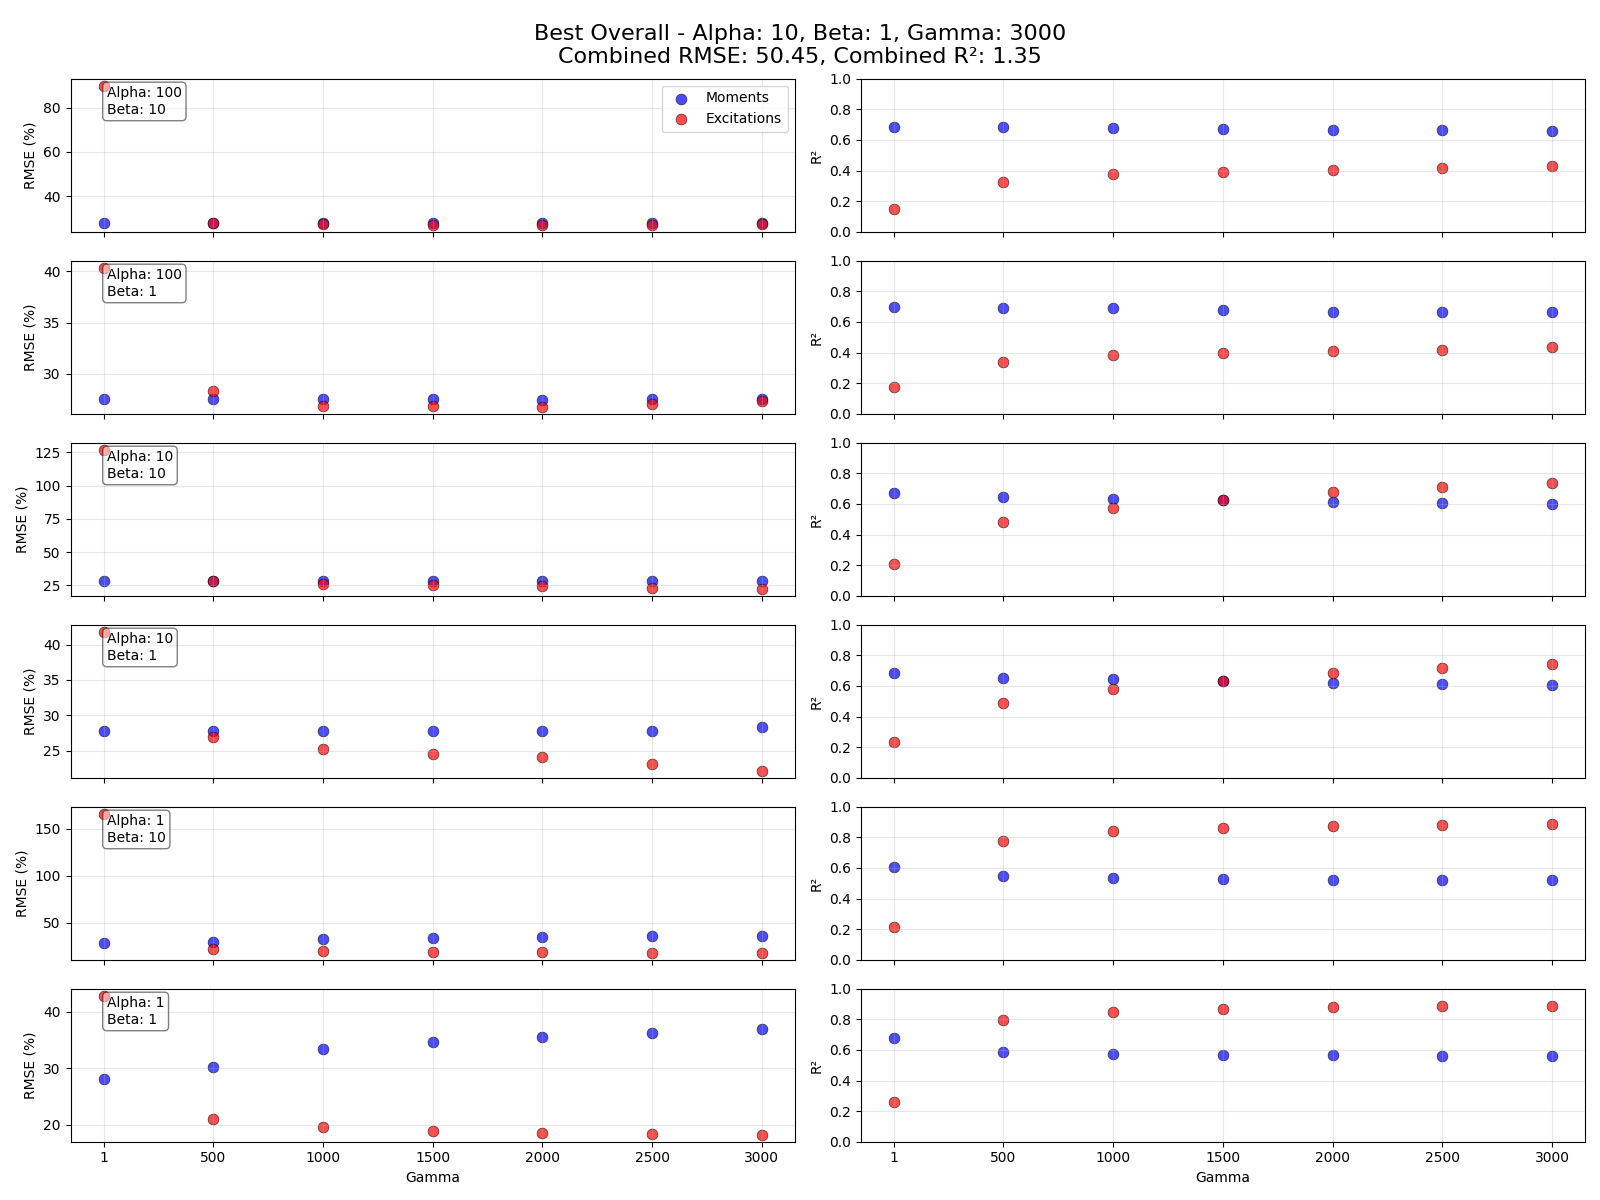

Data behind this chart, as committed beside it:
Alpha, Beta, Gamma, RMSE_Moments, R2_Moments, RMSE_Excitations, R2_Excitations
100, 10, 1, 27.77, 0.6812, 90.05, 0.1482
100, 10, 1000, 27.71, 0.6747, 27.44, 0.3742
100, 10, 1500, 27.83, 0.6706, 26.98, 0.3914
100, 10, 2000, 27.82, 0.6667, 27.06, 0.4049
100, 10, 2500, 27.83, 0.6625, 27.03, 0.4196
100, 10, 3000, 27.82, 0.6556, 27.32, 0.432
100, 10, 500, 27.64, 0.6833, 27.95, 0.3232
100, 1, 1, 27.51, 0.6971, 40.36, 0.1776
100, 1, 1000, 27.54, 0.6919, 26.9, 0.3833
100, 1, 1500, 27.52, 0.6771, 26.9, 0.3967
100, 1, 2000, 27.43, 0.6677, 26.8, 0.4087
100, 1, 2500, 27.55, 0.6635, 27.07, 0.4189
100, 1, 3000, 27.54, 0.6641, 27.38, 0.4358
100, 1, 500, 27.55, 0.6927, 28.29, 0.3389
10, 10, 1, 28, 0.6711, 127, 0.2047
10, 10, 1000, 28.02, 0.6346, 25.84, 0.5721
10, 10, 1500, 28, 0.6245, 24.94, 0.6252
10, 10, 2000, 28, 0.6133, 24.38, 0.6768
10, 10, 2500, 28, 0.6051, 23.33, 0.7118
10, 10, 3000, 28.39, 0.6014, 22.43, 0.7384
10, 10, 500, 28, 0.6445, 27.91, 0.4807
10, 1, 1, 27.81, 0.6846, 41.82, 0.2365
10, 1, 1000, 27.76, 0.6422, 25.24, 0.5774
10, 1, 1500, 27.81, 0.6303, 24.58, 0.6297
10, 1, 2000, 27.77, 0.6211, 24.06, 0.684
10, 1, 2500, 27.77, 0.6119, 23.06, 0.7186
10, 1, 3000, 28.29, 0.6072, 22.17, 0.7447
10, 1, 500, 27.8, 0.652, 26.93, 0.4865
1, 10, 1, 28.67, 0.6061, 166, 0.2154
1, 10, 1000, 32.73, 0.5335, 20.26, 0.8405
1, 10, 1500, 34.21, 0.5282, 19.39, 0.8611
1, 10, 2000, 35.31, 0.5243, 18.86, 0.8751
1, 10, 2500, 35.99, 0.521, 18.61, 0.8811
1, 10, 3000, 36.65, 0.5182, 18.39, 0.8878
1, 10, 500, 29.46, 0.546, 22.26, 0.7754
1, 1, 1, 28, 0.6771, 42.84, 0.2628
1, 1, 1000, 33.37, 0.5743, 19.59, 0.8487
1, 1, 1500, 34.67, 0.5688, 18.89, 0.8682
1, 1, 2000, 35.56, 0.566, 18.56, 0.878
1, 1, 2500, 36.24, 0.5629, 18.35, 0.8844
1, 1, 3000, 36.91, 0.5596, 18.2, 0.8902
1, 1, 500, 30.13, 0.5885, 20.98, 0.7932
